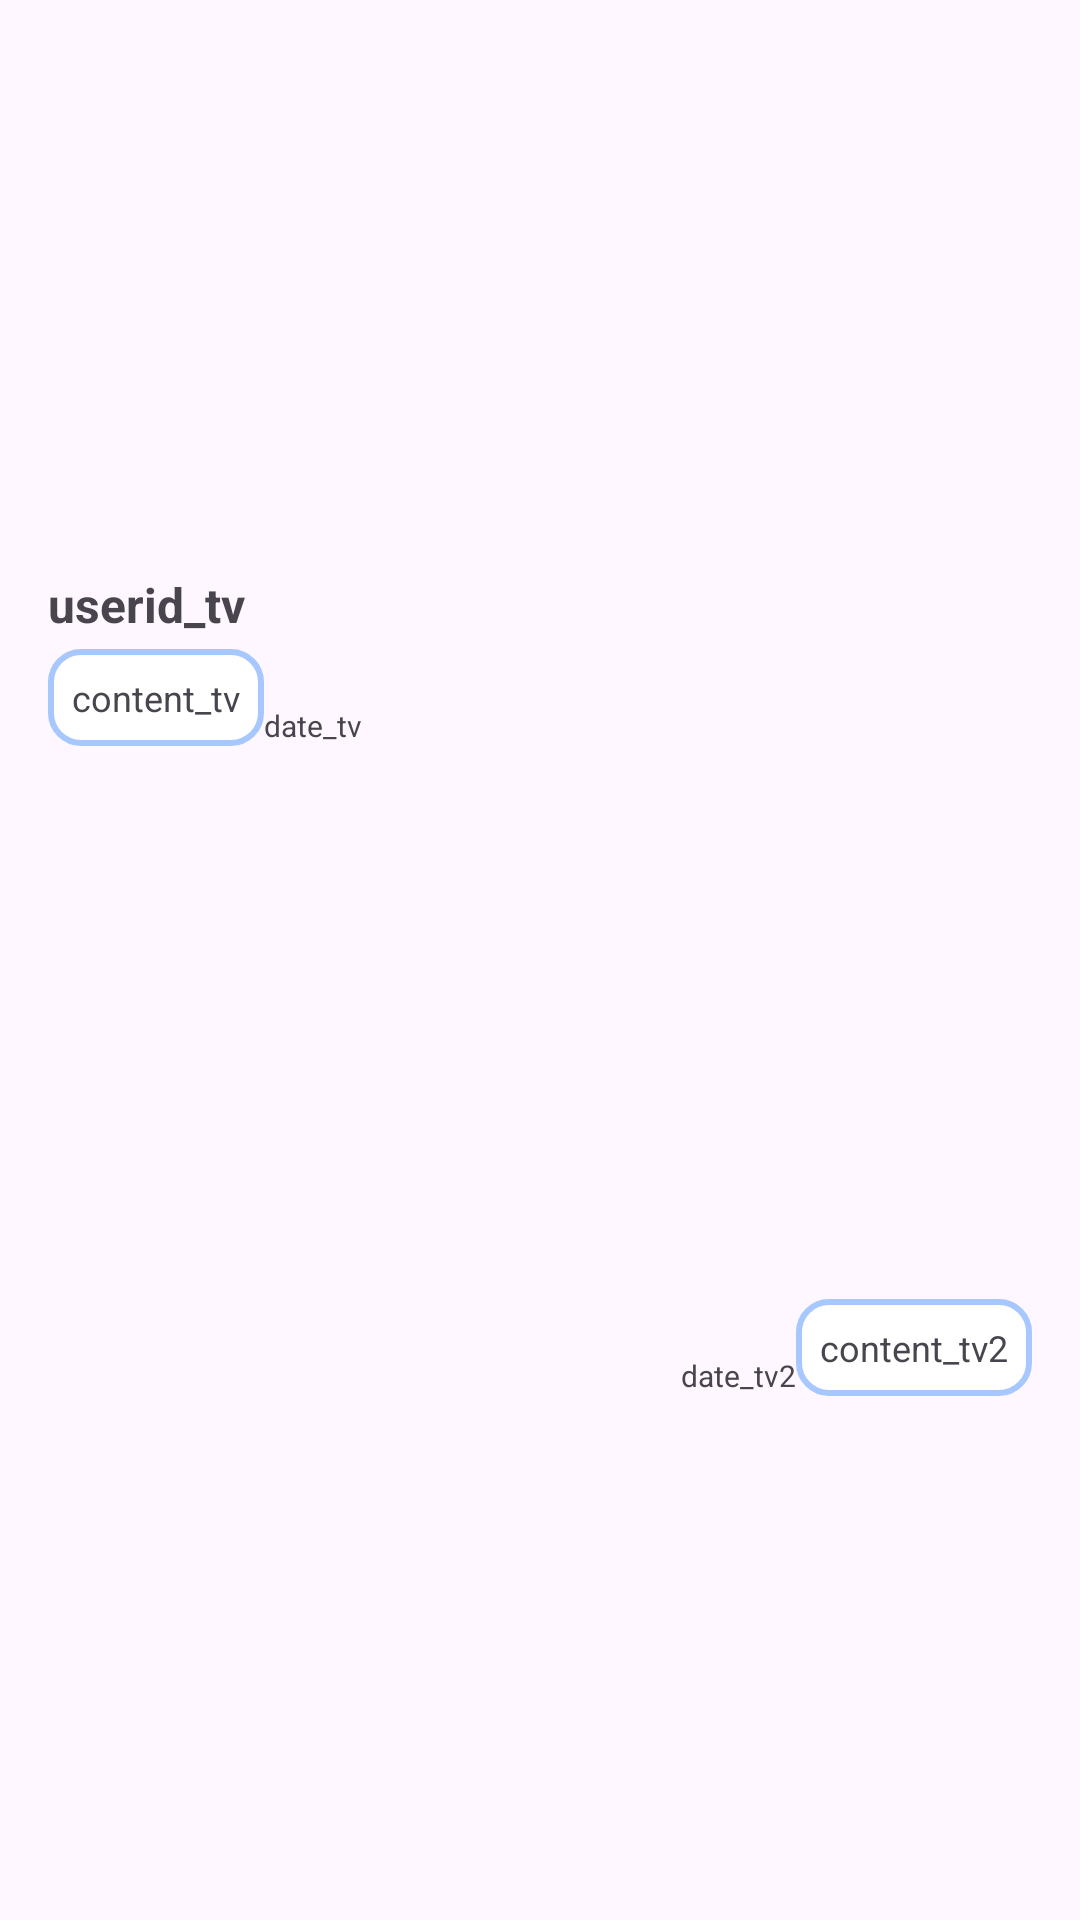

Reconstruct the res/layout file that produces this screen, plus the resources it refers to.
<!-- AndroidManifest.xml: application theme Theme.VS_Application -->
<!-- res/layout/custom_chat_msg.xml -->
<?xml version="1.0" encoding="utf-8"?>
<androidx.constraintlayout.widget.ConstraintLayout xmlns:android="http://schemas.android.com/apk/res/android"
    xmlns:app="http://schemas.android.com/apk/res-auto"
    xmlns:tools="http://schemas.android.com/tools"
    android:id="@+id/constraintLayout"
    android:layout_width="match_parent"
    android:layout_height="wrap_content">

    <androidx.constraintlayout.widget.ConstraintLayout
        android:id="@+id/other_cl"
        android:layout_width="0dp"
        android:layout_height="wrap_content"
        app:layout_constraintBottom_toTopOf="@+id/my_cl"
        app:layout_constraintEnd_toEndOf="parent"
        app:layout_constraintStart_toStartOf="parent"
        app:layout_constraintTop_toTopOf="parent">

        <TextView
            android:id="@+id/userid_tv"
            android:layout_width="wrap_content"
            android:layout_height="wrap_content"
            android:layout_marginStart="16dp"
            android:layout_marginTop="16dp"
            android:text="userid_tv"
            android:textSize="16sp"
            android:textStyle="bold"
            app:layout_constraintStart_toStartOf="parent"
            app:layout_constraintTop_toTopOf="parent" />

        <TextView
            android:id="@+id/date_tv"
            android:layout_width="wrap_content"
            android:layout_height="wrap_content"
            android:text="date_tv"
            android:textSize="10sp"
            app:layout_constraintBottom_toBottomOf="parent"
            app:layout_constraintStart_toEndOf="@+id/content_tv" />

        <TextView
            android:id="@+id/content_tv"
            android:layout_width="wrap_content"
            android:layout_height="wrap_content"
            android:layout_marginTop="4dp"
            android:background="@drawable/bg_content_et"
            android:padding="8dp"
            android:text="content_tv"
            android:textSize="12sp"
            app:layout_constraintBottom_toBottomOf="parent"
            app:layout_constraintStart_toStartOf="@+id/userid_tv"
            app:layout_constraintTop_toBottomOf="@+id/userid_tv" />
    </androidx.constraintlayout.widget.ConstraintLayout>

    <androidx.constraintlayout.widget.ConstraintLayout
        android:id="@+id/my_cl"
        android:layout_width="0dp"
        android:layout_height="wrap_content"
        app:layout_constraintBottom_toBottomOf="parent"
        app:layout_constraintEnd_toEndOf="parent"
        app:layout_constraintStart_toStartOf="parent"
        app:layout_constraintTop_toBottomOf="@+id/other_cl">

        <TextView
            android:id="@+id/date_tv2"
            android:layout_width="wrap_content"
            android:layout_height="wrap_content"
            android:text="date_tv2"
            android:textSize="10sp"
            app:layout_constraintBottom_toBottomOf="parent"
            app:layout_constraintEnd_toStartOf="@+id/content_tv2" />

        <TextView
            android:id="@+id/content_tv2"
            android:layout_width="wrap_content"
            android:layout_height="wrap_content"
            android:layout_marginTop="10dp"
            android:layout_marginEnd="16dp"
            android:background="@drawable/bg_content_et"
            android:padding="8dp"
            android:text="content_tv2"
            android:textSize="12sp"
            app:layout_constraintBottom_toBottomOf="parent"
            app:layout_constraintEnd_toEndOf="parent"
            app:layout_constraintTop_toTopOf="parent"
            />
    </androidx.constraintlayout.widget.ConstraintLayout>
</androidx.constraintlayout.widget.ConstraintLayout>
<!-- resources referenced by this layout -->
<resources>
  <!-- drawable bg_content_et (drawable) -->
  <?xml version="1.0" encoding="utf-8"?>
  <layer-list xmlns:android="http://schemas.android.com/apk/res/android">
      <item>
          <shape>
              <solid
                  android:color="@color/white">
              </solid>
              <corners
                  android:radius="10dp">
              </corners>
              <stroke
                  android:color="#A7C7FF"
                  android:width="2dp">
              </stroke>
          </shape>
      </item>
  </layer-list>
  <style name="Theme.VS_Application" parent="Base.Theme.VS_Application" />
  <color name="white">#FFFFFFFF</color>
  <style name="Base.Theme.VS_Application" parent="Theme.Material3.DayNight.NoActionBar">
          
          
          <item name="colorPrimary">@color/colormain</item>
          <item name="colorPrimaryVariant">@color/colormain</item>
          <item name="android:statusBarColor">@color/colormain</item>
      </style>
  <color name="colormain">#2196F3</color>
</resources>
